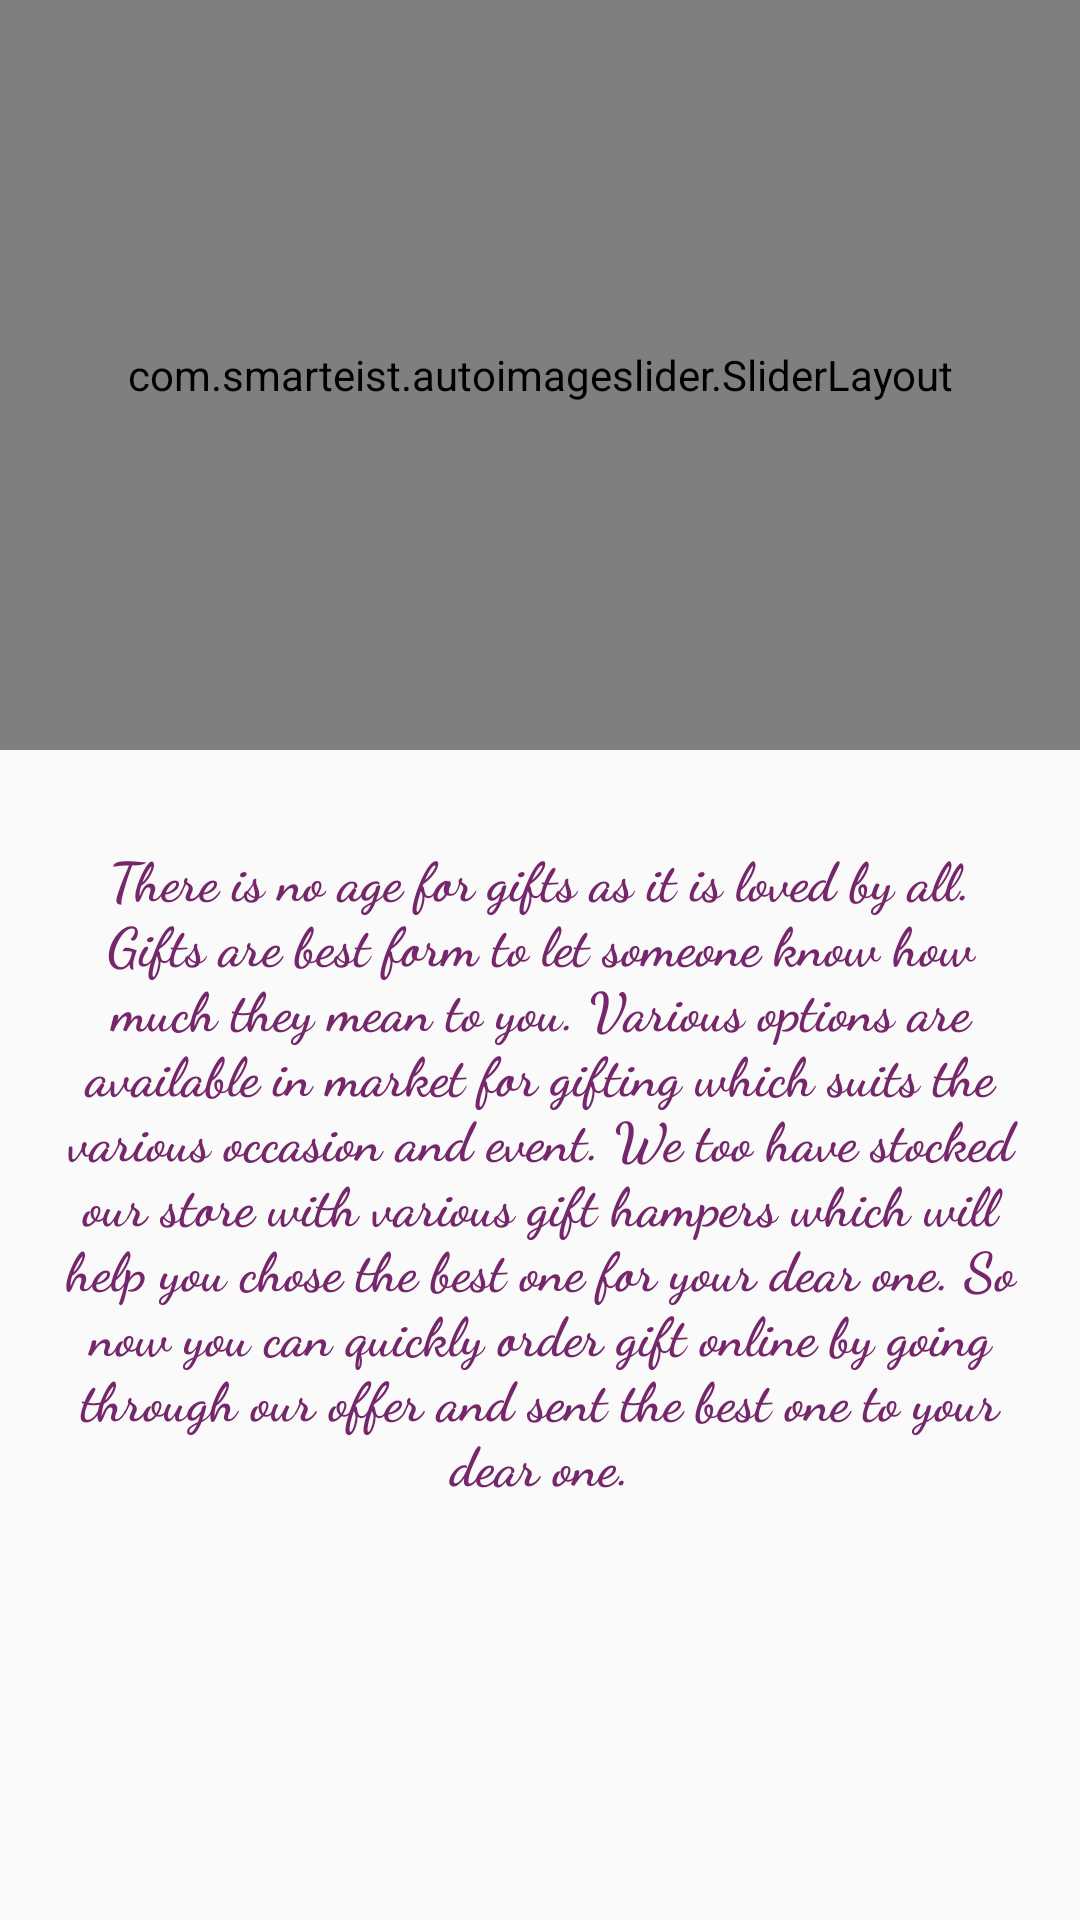

Reconstruct the res/layout file that produces this screen, plus the resources it refers to.
<!-- AndroidManifest.xml: application theme AppTheme -->
<!-- res/layout/fragment_home.xml -->
<?xml version="1.0" encoding="utf-8"?>
<ScrollView xmlns:android="http://schemas.android.com/apk/res/android"
    xmlns:tools="http://schemas.android.com/tools"
    android:layout_width="match_parent"
    android:layout_height="match_parent">

    <LinearLayout
        android:layout_width="match_parent"
        android:layout_height="wrap_content"
        android:orientation="vertical"

        tools:context=".Fragments.HomeFragment">

        <com.smarteist.autoimageslider.SliderLayout
            android:id="@+id/imageSlider"
            android:layout_width="match_parent"
            android:layout_height="250dp"
            android:layout_marginBottom="10dp" />

        <TextView
            android:layout_width="match_parent"
            android:layout_height="wrap_content"
            android:layout_margin="20dp"
            android:fontFamily="cursive"
            android:gravity="center"
            android:text="@string/homeText"
            android:textColor="@color/colorPrimary"
            android:textSize="18sp"
            android:textStyle="bold" />

    </LinearLayout>

</ScrollView>
<!-- resources referenced by this layout -->
<resources>
  <color name="colorPrimary">#76276b</color>
  <string name="homeText">There is no age for gifts as it is loved by all. Gifts are best form to let someone know how much they mean to you. Various options are available in market for gifting which suits the various occasion and event. We too have stocked our store with various gift hampers which will help you chose the best one for your dear one. So now you can quickly order gift online by going through our offer and sent the best one to your dear one.</string>
  <style name="AppTheme" parent="Theme.AppCompat.Light.NoActionBar">
          
          <item name="colorPrimary">@color/colorPrimary</item>
          <item name="colorPrimaryDark">@color/colorPrimaryDark</item>
          <item name="colorAccent">@color/colorAccent</item>
          <item name="drawerArrowStyle">@style/DrawerArrowStyle</item>
          <item name="windowActionBar">false</item>
          <item name="windowNoTitle">true</item>
      </style>
  <color name="colorPrimaryDark">#380629</color>
  <color name="colorAccent">#d97eb7</color>
  <style name="DrawerArrowStyle" parent="Widget.AppCompat.DrawerArrowToggle">
          <item name="spinBars">true</item>
          <item name="color">@color/white</item>
      </style>
  <color name="white">#fff</color>
</resources>
